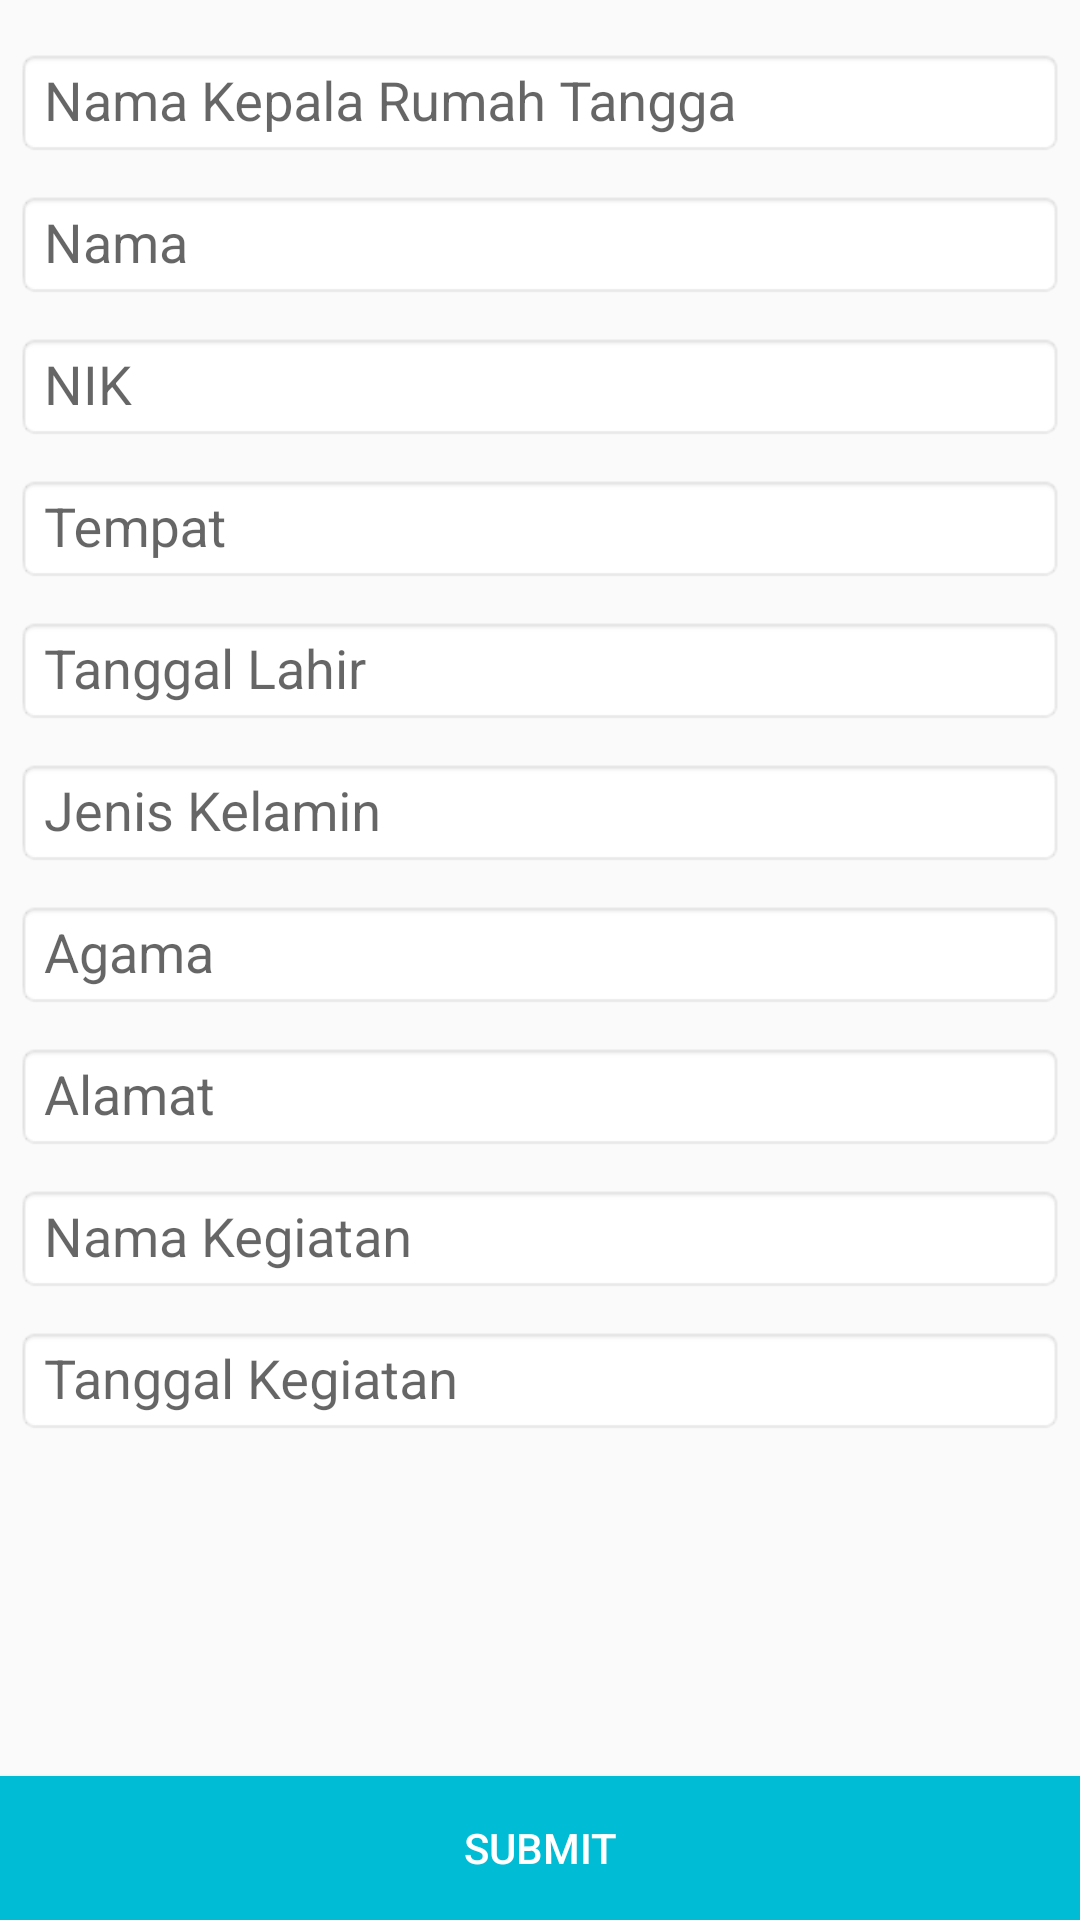

Write the Android layout XML for this screen, with the resource values it uses.
<!-- AndroidManifest.xml: application theme AppTheme -->
<!-- res/layout/activity_surat_izin_keramaian.xml -->
<?xml version="1.0" encoding="utf-8"?>
<RelativeLayout xmlns:android="http://schemas.android.com/apk/res/android"

    xmlns:tools="http://schemas.android.com/tools"
    android:layout_width="match_parent"
    android:layout_height="match_parent"
    tools:context="com.example.android.suratdesa.SuratIzinKeramaian">

    <ScrollView
        android:layout_width="match_parent"
        android:layout_height="match_parent"
        android:layout_above="@id/btn_submit4">

        <LinearLayout
            android:layout_width="match_parent"
            android:layout_height="wrap_content"
            android:orientation="vertical"
            android:padding="5dp">

            <android.support.design.widget.TextInputLayout
                android:layout_width="match_parent"
                android:layout_height="wrap_content">

                <EditText
                    android:layout_width="match_parent"
                    android:layout_height="wrap_content"
                    android:background="@android:drawable/editbox_background_normal"
                    android:hint="Nama Kepala Rumah Tangga" />

            </android.support.design.widget.TextInputLayout>


            <android.support.design.widget.TextInputLayout
                android:layout_width="match_parent"
                android:layout_height="wrap_content">

                <EditText
                    android:layout_width="match_parent"
                    android:layout_height="wrap_content"
                    android:background="@android:drawable/editbox_background_normal"
                    android:hint="Nama" />

            </android.support.design.widget.TextInputLayout>


            <android.support.design.widget.TextInputLayout
                android:layout_width="match_parent"
                android:layout_height="wrap_content">

                <EditText
                    android:layout_width="match_parent"
                    android:layout_height="wrap_content"
                    android:background="@android:drawable/editbox_background_normal"
                    android:hint="NIK"
                    android:inputType="number" />


            </android.support.design.widget.TextInputLayout>


            <android.support.design.widget.TextInputLayout
                android:layout_width="match_parent"
                android:layout_height="wrap_content">


                <EditText
                    android:layout_width="match_parent"
                    android:layout_height="wrap_content"
                    android:background="@android:drawable/editbox_background_normal"
                    android:hint="Tempat"
                    android:inputType="text" />

            </android.support.design.widget.TextInputLayout>


            <android.support.design.widget.TextInputLayout
                android:layout_width="match_parent"
                android:layout_height="wrap_content">

                <EditText
                    android:layout_width="match_parent"
                    android:layout_height="wrap_content"
                    android:background="@android:drawable/editbox_background_normal"
                    android:hint="Tanggal Lahir"
                    android:inputType="datetime" />

            </android.support.design.widget.TextInputLayout>


            <android.support.design.widget.TextInputLayout
                android:layout_width="match_parent"
                android:layout_height="wrap_content">


                <EditText
                    android:layout_width="match_parent"
                    android:layout_height="wrap_content"
                    android:background="@android:drawable/editbox_background_normal"
                    android:hint="Jenis Kelamin" />

            </android.support.design.widget.TextInputLayout>


            <android.support.design.widget.TextInputLayout
                android:layout_width="match_parent"
                android:layout_height="wrap_content">


                <EditText
                    android:layout_width="match_parent"
                    android:layout_height="wrap_content"
                    android:background="@android:drawable/editbox_background_normal"
                    android:hint="Agama" />


            </android.support.design.widget.TextInputLayout>

            <android.support.design.widget.TextInputLayout
                android:layout_width="match_parent"
                android:layout_height="wrap_content">


                <EditText
                    android:layout_width="match_parent"
                    android:layout_height="wrap_content"
                    android:background="@android:drawable/editbox_background_normal"
                    android:hint="Alamat" />

            </android.support.design.widget.TextInputLayout>



            <android.support.design.widget.TextInputLayout
                android:layout_width="match_parent"
                android:layout_height="wrap_content">

                <EditText
                    android:layout_width="match_parent"
                    android:layout_height="wrap_content"
                    android:background="@android:drawable/editbox_background_normal"
                    android:hint="Nama Kegiatan" />


            </android.support.design.widget.TextInputLayout>



            <android.support.design.widget.TextInputLayout
                android:layout_width="match_parent"
                android:layout_height="wrap_content">


                <EditText
                    android:layout_width="match_parent"
                    android:layout_height="wrap_content"
                    android:background="@android:drawable/editbox_background_normal"
                    android:hint="Tanggal Kegiatan" />

            </android.support.design.widget.TextInputLayout>



        </LinearLayout>

    </ScrollView>

    <Button
        android:id="@+id/btn_submit4"
        android:layout_width="match_parent"
        android:layout_height="wrap_content"
        android:layout_alignParentBottom="true"
        android:background="#00bcd4"
        android:text="Submit"
        android:textColor="#fff" />

</RelativeLayout>
<!-- resources referenced by this layout -->
<resources>
  <style name="AppTheme" parent="Theme.AppCompat.Light.DarkActionBar">
          
          <item name="colorPrimary">@color/colorPrimary</item>
          <item name="colorPrimaryDark">@color/colorPrimaryDark</item>
          <item name="colorAccent">@color/colorAccent</item>
      </style>
  <color name="colorPrimary">#03A9F4</color>
  <color name="colorPrimaryDark">#303F9F</color>
  <color name="colorAccent">#FF4081</color>
</resources>
